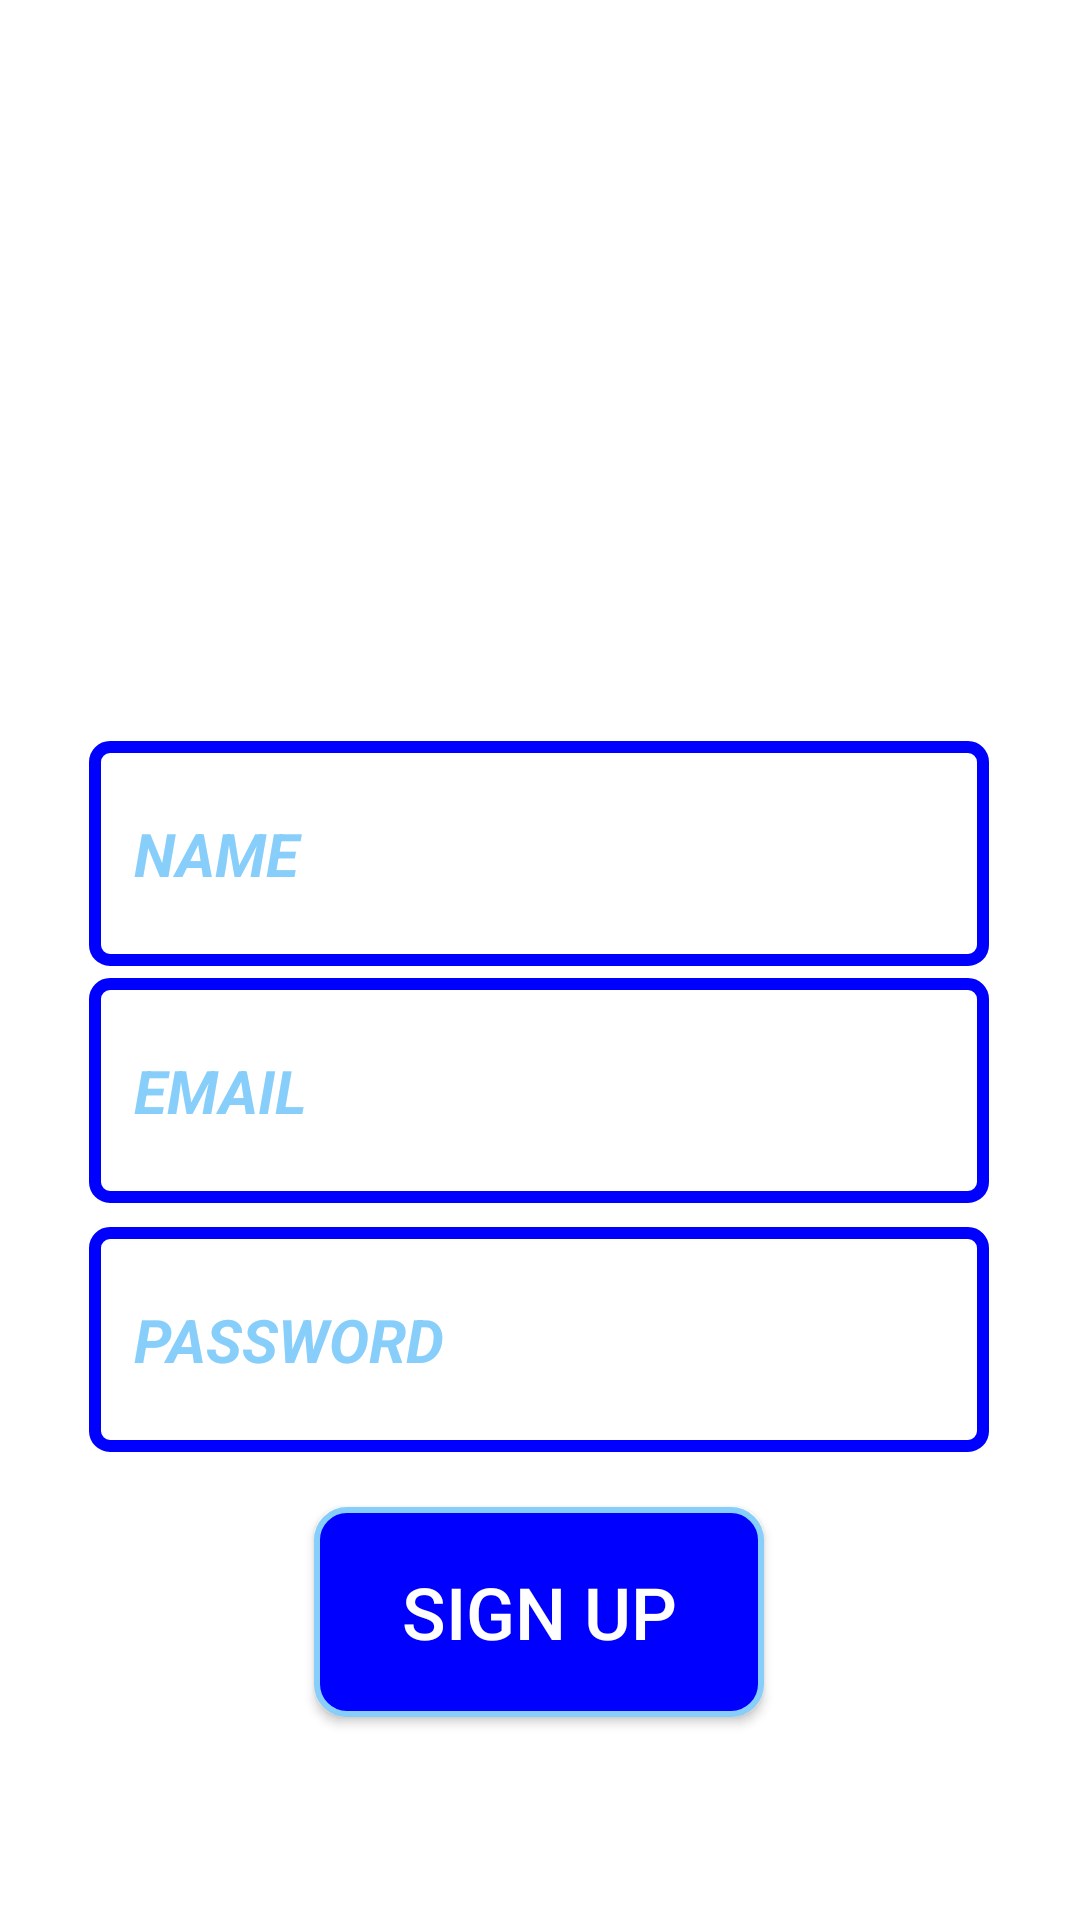

Reconstruct the res/layout file that produces this screen, plus the resources it refers to.
<!-- AndroidManifest.xml: application theme Theme.HSGram -->
<!-- res/layout/activity_sign_up.xml -->
<?xml version="1.0" encoding="utf-8"?>
<androidx.constraintlayout.widget.ConstraintLayout xmlns:android="http://schemas.android.com/apk/res/android"
    xmlns:app="http://schemas.android.com/apk/res-auto"
    xmlns:tools="http://schemas.android.com/tools"
    android:layout_width="match_parent"
    android:layout_height="match_parent"
    android:background="@color/white"
    tools:context=".SignUp">

    <ImageView
        android:id="@+id/imageView3"
        android:layout_width="215dp"
        android:layout_height="243dp"
        app:layout_constraintEnd_toEndOf="@+id/editTextTextPersonName"
        app:layout_constraintHorizontal_bias="0.458"
        app:layout_constraintStart_toStartOf="@+id/editTextTextPersonName"
        app:layout_constraintTop_toTopOf="parent"
        app:srcCompat="@drawable/logo" />

    <EditText
        android:id="@+id/editTextTextPersonName"
        android:layout_width="300dp"
        android:layout_height="75dp"
        android:layout_marginTop="4dp"
        android:background="@drawable/edit_text"
        android:ems="10"
        android:hint="NAME"
        android:inputType="textPersonName"
        android:textColorHint="@color/lightBlue"
        android:textSize="20sp"
        android:textStyle="bold|italic"
        app:layout_constraintEnd_toEndOf="parent"
        app:layout_constraintHorizontal_bias="0.495"
        app:layout_constraintStart_toStartOf="parent"
        app:layout_constraintTop_toBottomOf="@+id/imageView3" />

    <EditText
        android:id="@+id/editTextEmail"
        android:layout_width="300dp"
        android:layout_height="75dp"
        android:layout_marginTop="4dp"
        android:background="@drawable/edit_text"
        android:ems="10"
        android:hint="EMAIL"
        android:inputType="textEmailAddress"
        android:textColorHint="@color/lightBlue"
        android:textSize="20sp"
        android:textStyle="bold|italic"
        app:layout_constraintEnd_toEndOf="parent"
        app:layout_constraintHorizontal_bias="0.495"
        app:layout_constraintStart_toStartOf="parent"
        app:layout_constraintTop_toBottomOf="@+id/editTextTextPersonName" />

    <EditText
        android:id="@+id/editTextTextPassword2"
        android:layout_width="300dp"
        android:layout_height="75dp"
        android:layout_marginTop="8dp"
        android:background="@drawable/edit_text"
        android:ems="10"
        android:hint="PASSWORD"
        android:inputType="textPassword"
        android:textColorHighlight="@android:color/background_dark"
        android:textColorHint="@color/lightBlue"
        android:textSize="20sp"
        android:textStyle="bold|italic"
        app:layout_constraintEnd_toEndOf="parent"
        app:layout_constraintHorizontal_bias="0.495"
        app:layout_constraintStart_toStartOf="parent"
        app:layout_constraintTop_toBottomOf="@+id/editTextEmail" />

    <Button
        android:id="@+id/button2"
        android:layout_width="150dp"
        android:layout_height="70dp"
        android:background="@drawable/button_background"
        android:text="SIGN UP"
        android:textColor="@color/white"
        android:textSize="24sp"
        app:layout_constraintBottom_toBottomOf="parent"
        app:layout_constraintEnd_toEndOf="parent"
        app:layout_constraintHorizontal_bias="0.498"
        app:layout_constraintStart_toStartOf="parent"
        app:layout_constraintTop_toBottomOf="@+id/editTextTextPassword2"
        app:layout_constraintVertical_bias="0.215" />

</androidx.constraintlayout.widget.ConstraintLayout>
<!-- resources referenced by this layout -->
<resources>
  <color name="lightBlue">#87cefa</color>
  <color name="white">#FFFFFFFF</color>
  <!-- drawable button_background (drawable) -->
  <?xml version="1.0" encoding="utf-8"?>
  <shape xmlns:android="http://schemas.android.com/apk/res/android">
          <stroke android:color="@color/lightBlue" android:width="2dp"/>
          <corners android:radius="10dp"/>
          <solid android:color="@color/blue"/>
  </shape>
  <!-- drawable edit_text (drawable) -->
  <?xml version="1.0" encoding="utf-8"?>
  <shape xmlns:android="http://schemas.android.com/apk/res/android">
      <stroke android:color="@color/blue" android:width="4dp"/>
      <corners android:radius="5dp"/>
      <padding android:left="15dp"/>
  </shape>
  <style name="Theme.HSGram" parent="Theme.AppCompat.Light">
          
          <item name="colorPrimary">@color/lightBlue</item>
          <item name="colorPrimaryVariant">@color/blue</item>
          <item name="colorOnPrimary">@color/white</item>
          
          <item name="colorSecondary">@color/teal_200</item>
          <item name="colorSecondaryVariant">@color/teal_700</item>
          <item name="colorOnSecondary">@color/black</item>
          
          <item name="android:statusBarColor" tools:targetApi="l">?attr/colorPrimaryVariant</item>
          
      </style>
  <color name="blue">#0000FF</color>
  <color name="teal_200">#FF03DAC5</color>
  <color name="teal_700">#FF018786</color>
  <color name="black">#FF000000</color>
</resources>
